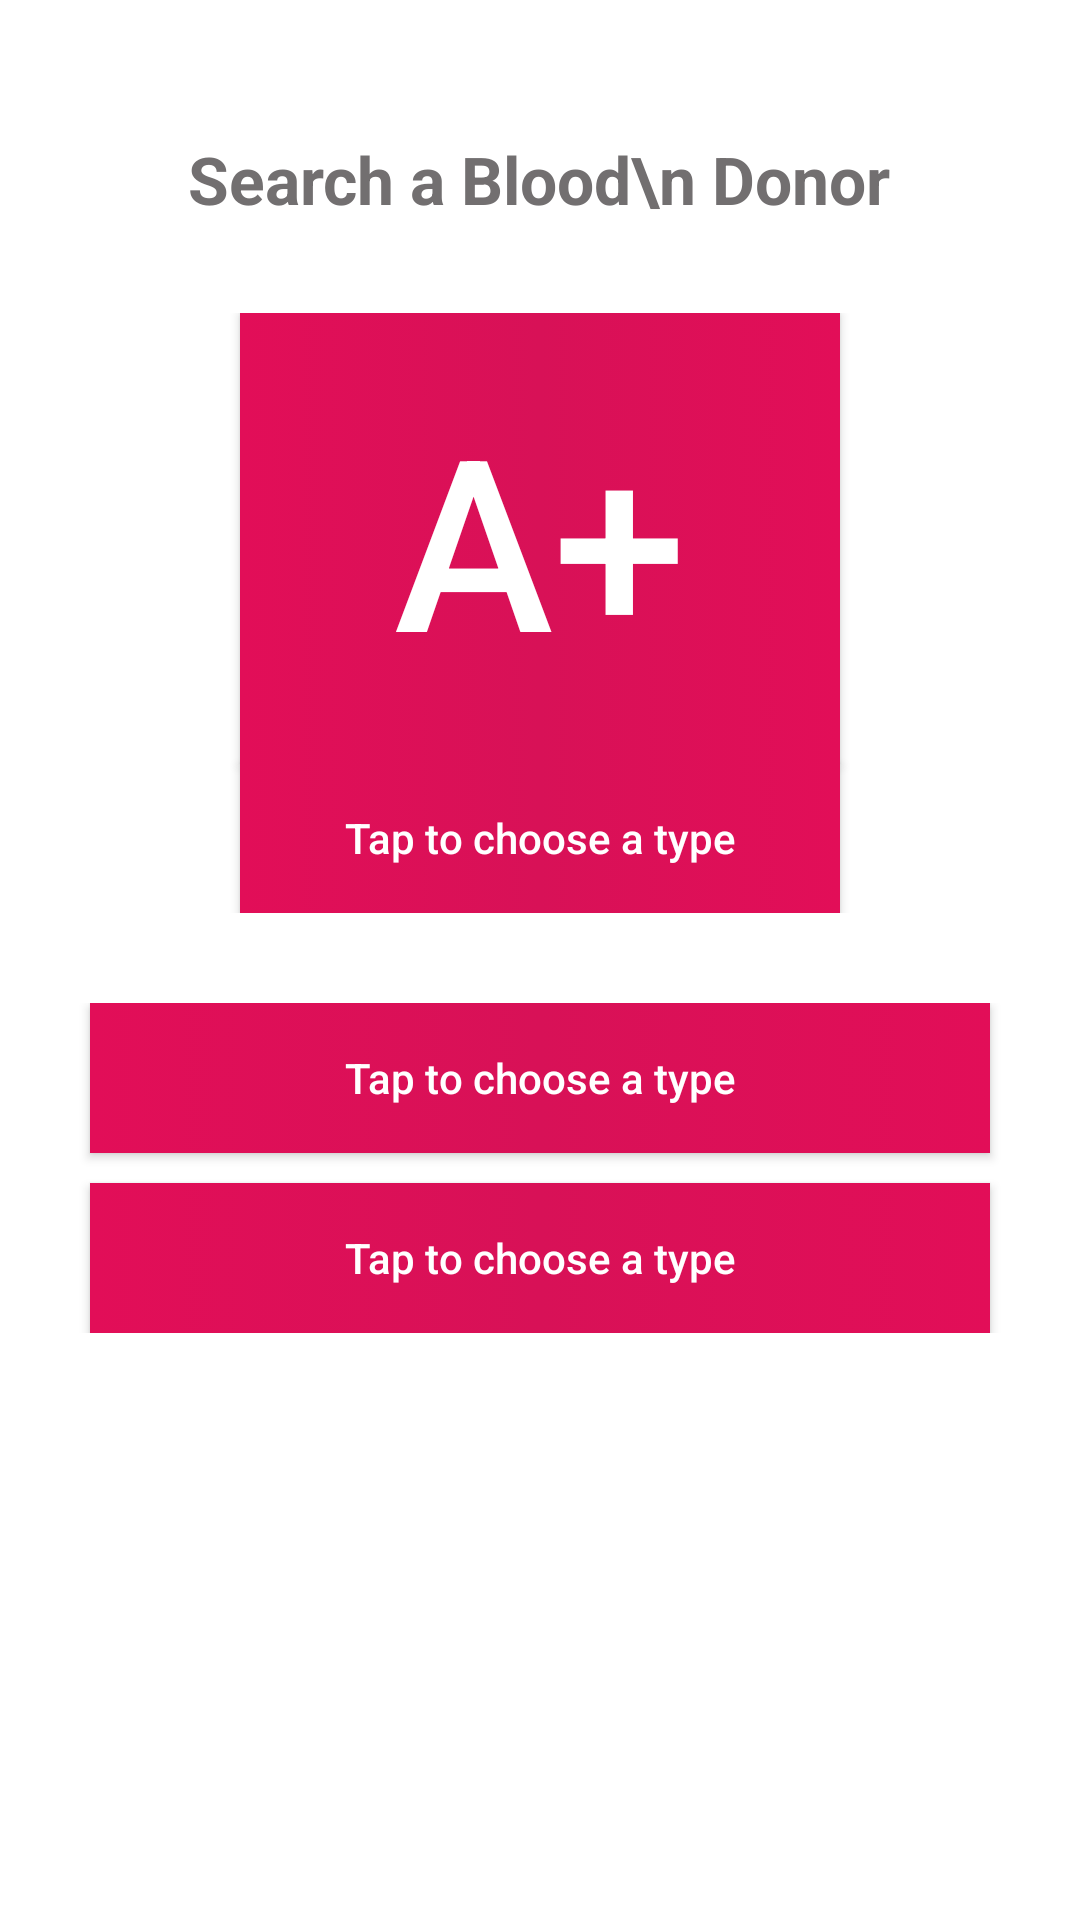

Here is an Android app screen rendered from its layout file. Give the layout XML and the strings, colors and styles it references.
<!-- AndroidManifest.xml: application theme AppTheme -->
<!-- res/layout/activity_blood_groups.xml -->
<?xml version="1.0" encoding="utf-8"?>
<ScrollView xmlns:android="http://schemas.android.com/apk/res/android"
    xmlns:app="http://schemas.android.com/apk/res-auto"
    xmlns:tools="http://schemas.android.com/tools"
    android:layout_width="match_parent"
    android:layout_height="match_parent"
    android:orientation="vertical"
    android:background="#ffffff"
    tools:context=".bloodGroups">


    <LinearLayout
        android:layout_width="match_parent"
        android:layout_height="wrap_content"
        android:orientation="vertical"
        android:gravity="center"
        android:layout_marginTop="15dp">

        <LinearLayout
            android:layout_width="match_parent"
            android:layout_height="wrap_content"
            android:orientation="vertical"
            android:layout_gravity="center"
            android:gravity="center"
            android:layout_marginTop="30dp"
          >

            <TextView
                android:layout_width="wrap_content"
                android:layout_height="wrap_content"
                android:text="Search a Blood\n Donor"
                android:textSize="22dp"
                android:textStyle="bold"
                android:textColor="#726f70"
                android:textAlignment="center"
                android:textAllCaps="false"/>
        </LinearLayout>

        <LinearLayout
            android:layout_width="match_parent"
            android:layout_height="wrap_content"
            android:orientation="vertical"
            android:layout_gravity="center"
            android:gravity="center"
            android:layout_marginTop="30dp"
            >

            <Button
                android:layout_width="200dp"
                android:layout_height="150dp"
                android:text="A+"
                android:textAlignment="center"
                android:textColor="#fff"
                android:textSize="80dp"
                android:background="@drawable/circle"
          />
            <Button
                android:layout_width="200dp"
                android:layout_height="50dp"
                android:text="Tap to choose a type"
                android:textAlignment="center"
                android:textColor="#fff"
                android:background="@drawable/circle"
                android:textAllCaps="false"
                />

        </LinearLayout>

        <LinearLayout
            android:layout_width="match_parent"
            android:layout_height="wrap_content"
            android:orientation="vertical"
            android:layout_gravity="center"
            android:gravity="center"
            android:divider="@drawable/space_divider"
            android:showDividers="middle"
            android:layout_marginTop="30dp"
            >

            <Button
                android:layout_width="300dp"
                android:layout_height="50dp"
                android:text="Tap to choose a type"
                android:textAlignment="center"
                android:textColor="#fff"
                android:background="@drawable/circle"
                android:textAllCaps="false"
                />
            <Button
                android:layout_width="300dp"
                android:layout_height="50dp"
                android:text="Tap to choose a type"
                android:textAlignment="center"
                android:textColor="#fff"
                android:background="@drawable/circle"
                android:textAllCaps="false"
                />
        </LinearLayout>

    </LinearLayout>



</ScrollView>
<!-- resources referenced by this layout -->
<resources>
  <!-- drawable circle (drawable) -->
  <?xml version="1.0" encoding="utf-8"?>
  <selector xmlns:android="http://schemas.android.com/apk/res/android">
      <item>
          <shape android:shape="rectangle">
              <gradient
                  android:startColor="#e20e58"
                  android:centerColor="#d81157"
                  android:endColor="#e20e58"
                  android:angle="0"/>
              <size android:height="100dp"
                  android:width="100dp"/>
  
  
          </shape>
  
  
      </item>
  
  </selector>
  <!-- drawable space_divider (drawable) -->
  <?xml version="1.0" encoding="utf-8"?>
  <shape xmlns:android="http://schemas.android.com/apk/res/android">
      <size
          android:width="0dp"
          android:height="10dp"/>
  
  </shape>
  <style name="AppTheme" parent="Theme.AppCompat.Light.DarkActionBar">
          
          <item name="colorPrimary">@color/colorPrimary</item>
          <item name="colorPrimaryDark">@color/colorPrimaryDark</item>
          <item name="colorAccent">@color/colorAccent</item>
      </style>
  <color name="colorPrimary">#505050</color>
  <color name="colorPrimaryDark">#272727</color>
  <color name="colorAccent">#fff</color>
</resources>
